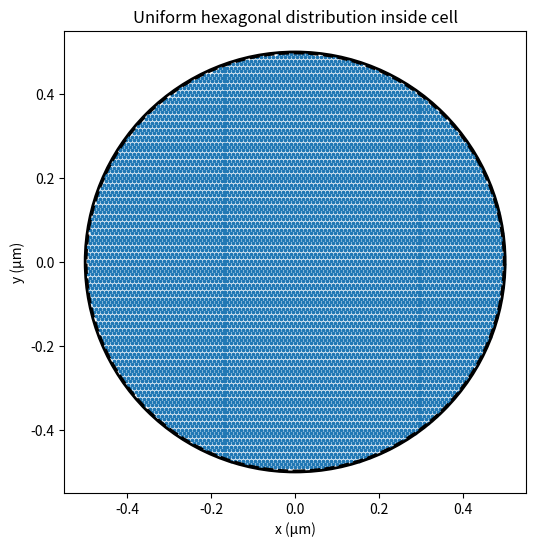
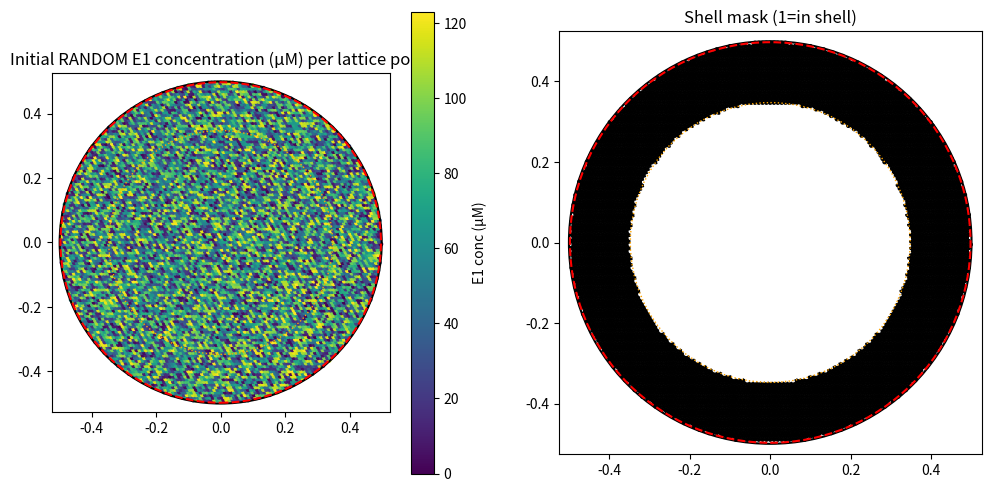

Here is the Python script that generated these plots, in order: (Note: this script raises an exception after producing the figures.)
%matplotlib inline
import numpy as np
import matplotlib.pyplot as plt
import pandas as pd

# ---------------- PARAMETERS ----------------
diameter_um = 1.0
R = diameter_um / 2.0          # membrane radius
margin_um = 0.0025              # exclusion distance from membrane
target_points = 10000          # desired number of points
# --------------------------------------------

usable_R = R - margin_um

# ---------------------------------------------------------
# HEXAGONAL LATTICE (most uniform 2D distribution)
# ---------------------------------------------------------
# Area available
area = np.pi * usable_R**2

# spacing required for ~target_points
# hex packing density = sqrt(3)/2 * a^2 per point
a = np.sqrt((2 * area) / (np.sqrt(3) * target_points))

dx = a
dy = np.sqrt(3)/2 * a

# create lattice large enough to cover circle
x_vals = np.arange(-usable_R, usable_R + dx, dx)
y_vals = np.arange(-usable_R, usable_R + dy, dy)

points = []

for j, y in enumerate(y_vals):
    shift = 0 if j % 2 == 0 else dx/2   # hex offset
    for x in x_vals:
        xx = x + shift
        if xx**2 + y**2 <= usable_R**2:
            points.append((xx, y))

points = np.array(points)
x = points[:,0]
y = points[:,1]
r = np.sqrt(x**2 + y**2)

print(f"Generated points: {len(points)}")
print(f"Usable radius: {usable_R:.4f} µm")

# ---------------------------------------------------------
# SAVE CSV
# ---------------------------------------------------------
df = pd.DataFrame({
    "x_um": x,
    "y_um": y,
    "r_um": r,
    "distance_from_membrane_um": R - r
})
csv_name = "uniform_hex_points_cell.csv"
df.to_csv(csv_name, index=False)
print(f"Saved: {csv_name}")

# ---------------------------------------------------------
# VISUALIZATION
# ---------------------------------------------------------
fig, ax = plt.subplots(figsize=(6,6))
ax.scatter(x, y, s=3)

# membrane
membrane = plt.Circle((0,0), R, fill=False, lw=2)
ax.add_artist(membrane)

# allowed boundary
inner = plt.Circle((0,0), usable_R, fill=False, linestyle='--', lw=2)
ax.add_artist(inner)

ax.set_aspect('equal')
ax.set_xlim(-R*1.1, R*1.1)
ax.set_ylim(-R*1.1, R*1.1)
ax.set_xlabel("x (µm)")
ax.set_ylabel("y (µm)")
ax.set_title("Uniform hexagonal distribution inside cell")

plt.show()


# Colab-ready cells. Full updated code.
# Changes:
# - E1 is now randomly dispersed across the usable domain (both the hex-lattice CSV and the PDE grid use a random initial E1)
# - E1 diffuses over time with D_E1 = 0.01 µm^2/s (explicit FTCS update; dt/dx satisfy stability condition)
# - All visualizations, CSV / npy outputs, and the flow are kept as in your original script
# - A reproducible random seed option is provided

# ---------------- Cell 1: hex lattice + random E1 dispersion (area-averaged = desired_E1_uM) ----------------
%matplotlib inline
import numpy as np
import matplotlib.pyplot as plt
import pandas as pd

# --------------- User parameters (from your code) ----------------
diameter_um = 1.0
R = diameter_um / 2.0           # membrane radius (µm)
margin_um = 0.0025              # exclusion distance from membrane (µm)
target_points = 10000           # desired number of lattice points (used to pick spacing)
# -----------------------------------------------------------------

usable_R = R - margin_um
if usable_R <= 0:
    raise ValueError("usable radius <= 0. Choose smaller margin or larger diameter.")

# shell parameters (no longer used to place E1; kept for plotting context)
shell_width = 0.15              # width from the outer membrane inward (µm)
shell_inner_radius = max(0.0, usable_R - shell_width)
shell_outer_radius = usable_R   # points exist only up to usable_R (we don't place points inside the exclusion margin)

# desired effective (area-averaged) concentration inside the entire cell (for E1)
desired_conc_uM = 60.9          # µM

# reproducible randomness
random_seed = 42
np.random.seed(random_seed)

# -------------------- build hex lattice (your original method) --------------------
area_usable = np.pi * usable_R**2
a = np.sqrt((2 * area_usable) / (np.sqrt(3) * target_points))  # lattice spacing (approx)
dx = a
dy = np.sqrt(3)/2 * a

x_vals = np.arange(-usable_R, usable_R + dx, dx)
y_vals = np.arange(-usable_R, usable_R + dy, dy)

points = []
for j, y in enumerate(y_vals):
    shift = 0.0 if j % 2 == 0 else dx/2.0
    for x in x_vals:
        xx = x + shift
        if xx**2 + y**2 <= usable_R**2:
            points.append((xx, y))

points = np.array(points)
x = points[:,0]
y = points[:,1]
r = np.sqrt(x**2 + y**2)

n_points = len(points)
usable_area = np.pi * usable_R**2

print(f"Generated lattice points: {n_points}")
print(f"Usable radius = {usable_R:.6f} µm, shell inner radius = {shell_inner_radius:.6f} µm")
print(f"Usable area (points cover) = {usable_area:.6e} µm^2")
print()

# -------------------- create RANDOM dispersed E1 over lattice points --------------------
# create positive random field then scale so area-averaged conc (over the whole cell) = desired_conc_uM
rand_field = np.random.rand(n_points)  # uniform [0,1)
mean_rand = rand_field.mean()
if mean_rand <= 0:
    raise RuntimeError("random field mean is zero; unexpected")
# scale to desired mean (units: µM per lattice point)
conc_uM = rand_field * (desired_conc_uM / mean_rand)

# bookkeeping
area_per_point = usable_area / n_points
effective_conc_from_points = (conc_uM.sum() * area_per_point) / (np.pi * R**2)

# -------------------- save CSV --------------------
in_shell_mask = (r >= shell_inner_radius) & (r <= shell_outer_radius)
df = pd.DataFrame({
    "x_um": x,
    "y_um": y,
    "r_um": r,
    "distance_from_membrane_um": R - r,
    "in_shell": in_shell_mask.astype(int),
    "E1_conc_uM": conc_uM
})
csv_name = "hex_points_with_random_E1_concentration.csv"
df.to_csv(csv_name, index=False)

# -------------------- print diagnostics --------------------
print(f"Area per lattice point (approx) = {area_per_point:.6e} µm^2")
print(f"Discrete effective concentration computed from points = {effective_conc_from_points:.6f} µM")
print(f"Target desired concentration = {desired_conc_uM:.6f} µM")
print(f"CSV saved to: {csv_name}")
print()

# -------------------- quick visualization --------------------
fig, ax = plt.subplots(1,2, figsize=(12,6))
# scatter coloring by conc
sc = ax[0].scatter(x, y, c=conc_uM, s=6, cmap='viridis', vmin=0, vmax=conc_uM.max())
ax[0].add_artist(plt.Circle((0,0), R, fill=False, lw=1.5, edgecolor='black'))         # membrane
ax[0].add_artist(plt.Circle((0,0), usable_R, fill=False, lw=1.5, linestyle='--', edgecolor='red'))  # usable outer boundary
ax[0].add_artist(plt.Circle((0,0), shell_inner_radius, fill=False, lw=1.0, linestyle=':', edgecolor='orange'))  # shell inner bound
ax[0].set_aspect('equal'); ax[0].set_title("Initial RANDOM E1 concentration (µM) per lattice point")
ax[0].set_xlim(-R*1.05, R*1.05); ax[0].set_ylim(-R*1.05, R*1.05)
plt.colorbar(sc, ax=ax[0], label='E1 conc (µM)')

# show mask of shell points (binary) for context
ax[1].scatter(x, y, c=in_shell_mask, s=6, cmap='gray_r')
ax[1].add_artist(plt.Circle((0,0), R, fill=False, lw=1.5, edgecolor='black'))
ax[1].add_artist(plt.Circle((0,0), usable_R, fill=False, lw=1.5, linestyle='--', edgecolor='red'))
ax[1].add_artist(plt.Circle((0,0), shell_inner_radius, fill=False, lw=1.0, linestyle=':', edgecolor='orange'))
ax[1].set_aspect('equal'); ax[1].set_title("Shell mask (1=in shell)")
ax[1].set_xlim(-R*1.05, R*1.05); ax[1].set_ylim(-R*1.05, R*1.05)

plt.show()


# ---------------- Cell 2: PDE simulation with E1 random initial field and E1 diffusion ----------------
%matplotlib inline
import numpy as np
import matplotlib.pyplot as plt
import pandas as pd
import scipy.sparse as sp
import scipy.sparse.linalg as spla
import imageio
import os
from datetime import datetime

# ------------------ Parameters (edit as needed) ------------------
out_dir = "/content/sim_out"
os.makedirs(out_dir, exist_ok=True)

diameter_um = 1.0
R = diameter_um / 2.0            # µm
margin_um = 0.0025               # excluded margin (µm)
usable_R = R - margin_um

# enzyme shell geometry (kept for plotting context)
shell_width = 0.15               # µm inward from usable_R
shell_outer = usable_R
shell_inner = max(0.0, usable_R - shell_width)

# concentrations & kinetics
S0_annulus_mM = 0.134            # initial substrate in excluded annulus (mM)
desired_E1_uM = 60.9             # area-averaged enzyme conc (µM)
kcat = 0.93 / 60.0               # s^-1
Km_mM = 0.00111                  # mM

# diffusion constants
D_S = 0.01                       # µm^2/s for substrate S (explicit)
D_I1 = 0.01                      # µm^2/s for product I1 (implicit)
D_E1 = 0.01                      # µm^2/s for enzyme E1 (explicit as requested)

# numerical grid & time
dx = 0.01                        # µm
dt = 0.002                       # s  (explicit stability: dt <= dx^2/(4*D) ; with dx=0.01 and D=0.01 -> dt<=0.0025)
t_max = 3                      # total simulation time (s)
save_frames = True
fps = 12

# reproducible randomness
random_seed = 42
np.random.seed(random_seed)

# -----------------------------------------------------------------

# Derived grid
nx = int(np.ceil((2*R) / dx)) + 1
x = np.linspace(-R, R, nx)
y = np.linspace(-R, R, nx)
X, Y = np.meshgrid(x, y)
r_grid = np.sqrt(X**2 + Y**2)
mask = r_grid <= R + 1e-12       # domain mask (boolean)
area_per_cell = dx * dx

# Build enzyme (E1) RANDOM field (mM) with area-averaged concentration = desired_E1_uM
c_target_mM = desired_E1_uM / 1000.0
rand_field_grid = np.random.rand(*r_grid.shape) * mask.astype(float)  # zeros outside mask
mean_on_mask = rand_field_grid[mask].mean()
if mean_on_mask <= 0:
    raise RuntimeError("random field mean on mask is zero; unexpected")
E1 = rand_field_grid * (c_target_mM / mean_on_mask)  # mM units, mean over mask => c_target_mM

# Initialize fields
S = np.zeros_like(r_grid)
annulus_mask = (r_grid >= usable_R - 1e-12) & (r_grid <= R + 1e-12)
S[annulus_mask] = S0_annulus_mM
I1 = np.zeros_like(r_grid)

initial_S_total = np.sum(S[mask]) * area_per_cell

print(f"Grid: {nx}x{nx}, dx={dx} µm, dt={dt}s, steps={int(np.ceil(t_max/dt))}")
print(f"Initial E1 mean (µM) = {np.mean(E1[mask])*1000.0:.3f} µM; D_E1={D_E1}")
print(f"D_S={D_S}, D_I1={D_I1}")
print(f"Initial total S (mM·µm^2) = {initial_S_total:.6e}")

# ------------------ helper: explicit laplacian (Neumann treatment) ------------------
def laplacian_2d(Z, domain_mask, dx):
    Zc = Z
    left = Zc.copy(); right = Zc.copy(); up = Zc.copy(); down = Zc.copy()
    left[:,1:] = Zc[:,:-1]
    right[:,:-1] = Zc[:,1:]
    up[1:,:] = Zc[:-1,:]
    down[:-1,:] = Zc[1:,:]
    mask_left = np.ones_like(domain_mask, dtype=bool)
    mask_right = np.ones_like(domain_mask, dtype=bool)
    mask_up = np.ones_like(domain_mask, dtype=bool)
    mask_down = np.ones_like(domain_mask, dtype=bool)
    mask_left[:,1:] = domain_mask[:,:-1]
    mask_right[:,:-1] = domain_mask[:,1:]
    mask_up[1:,:] = domain_mask[:-1,:]
    mask_down[:-1,:] = domain_mask[1:,:]
    neigh_sum = (np.where(mask_left, left, Zc) +
                 np.where(mask_right, right, Zc) +
                 np.where(mask_up, up, Zc) +
                 np.where(mask_down, down, Zc))
    lap = (neigh_sum - 4.0 * Zc) / (dx*dx)
    lap[~domain_mask] = 0.0
    return lap

# ------------------ Build sparse Laplacian matrix for masked nodes (Neumann handling) ------------------
mask_positions = np.array(np.nonzero(mask)).T  # list of (i,j)
n_mask = mask_positions.shape[0]
idx_map = -np.ones_like(mask, dtype=int)
for k, (i, j) in enumerate(mask_positions):
    idx_map[i, j] = k

rows = []
cols = []
data = []

for k, (i, j) in enumerate(mask_positions):
    neighbors = [(i, j-1), (i, j+1), (i-1, j), (i+1, j)]
    neighbors_present = 0
    for (ni, nj) in neighbors:
        if 0 <= ni < nx and 0 <= nj < nx and mask[ni, nj]:
            neighbors_present += 1
            rows.append(k)
            cols.append(idx_map[ni, nj])
            data.append(1.0)
    rows.append(k); cols.append(k); data.append(-float(neighbors_present))

L = sp.coo_matrix((data, (rows, cols)), shape=(n_mask, n_mask)).tocsr()
Llap = L / (dx*dx)    # Laplacian operator (applies to vector of masked nodes)

# ------------------ Prepare implicit solver for I1 diffusion ------------------
I_mat = sp.eye(n_mask, format='csc')
A = I_mat - dt * D_I1 * Llap.tocsc()
lu = spla.splu(A)  # sparse LU factorization

# ------------------ helper to render figure to RGB ------------------
def fig_to_rgb_array(fig):
    fig.canvas.draw()
    buf, (w, h) = fig.canvas.print_to_buffer()
    arr = np.frombuffer(buf, dtype=np.uint8).reshape((h, w, 4))
    return arr[:, :, :3].copy()

# ------------------ Time-stepping ------------------
steps = int(np.ceil(t_max / dt))
frame_interval = max(1, steps // 80)
frames_S = []
frames_I1 = []
area_mask_count = np.sum(mask)

times = []
totS = []
totI = []

for n in range(steps):
    # E1: explicit diffusion (enzyme moves but is not consumed)
    lapE = laplacian_2d(E1, mask, dx)
    E1_new = E1 + dt * (D_E1 * lapE)
    E1_new[~mask] = 0.0
    E1_new[E1_new < 0] = 0.0
    E1 = E1_new

    # S: explicit diffusion + reaction (using current E1)
    lapS = laplacian_2d(S, mask, dx)
    v = (kcat * E1 * S) / (Km_mM + S + 1e-16)   # mM/s, using E1 (mM)
    v[~mask] = 0.0
    S_new = S + dt * (D_S * lapS - v)
    S_new[~mask] = 0.0
    S_new[S_new < 0] = 0.0
    S = S_new

    # I1: implicit diffusion + production v
    v_vec = v[mask_positions[:,0], mask_positions[:,1]]            # production on masked nodes
    I1_vec = I1[mask_positions[:,0], mask_positions[:,1]]
    rhs = I1_vec + dt * v_vec
    I1_new_vec = lu.solve(rhs)
    I1_new = np.zeros_like(I1)
    I1_new[mask_positions[:,0], mask_positions[:,1]] = I1_new_vec
    I1_new[~mask] = 0.0
    I1_new[I1_new < 0] = 0.0
    I1 = I1_new

    # record totals and optionally save frames
    if (n % frame_interval == 0) or (n == steps - 1):
        t = (n+1)*dt
        totalS = np.sum(S[mask]) * area_per_cell
        totalI = np.sum(I1[mask]) * area_per_cell
        times.append(t); totS.append(totalS); totI.append(totalI)

        # render side-by-side figure (S and I1)
        fig, axs = plt.subplots(1,2, figsize=(10,4))
        im0 = axs[0].imshow(np.where(mask, S, np.nan), origin='lower',
                            extent=[x.min(), x.max(), y.min(), y.max()],
                            interpolation='nearest')
        axs[0].add_artist(plt.Circle((0,0), R, fill=False, color='white', lw=1))
        axs[0].add_artist(plt.Circle((0,0), shell_inner, fill=False, color='yellow', lw=1, linestyle='--'))
        axs[0].set_title(f"S (mM) t={t:.3f}s\nTotal S={totalS:.6e}")
        axs[0].axis('off')
        plt.colorbar(im0, ax=axs[0], fraction=0.046, pad=0.02, label='S (mM)')

        im1 = axs[1].imshow(np.where(mask, I1, np.nan), origin='lower',
                            extent=[x.min(), x.max(), y.min(), y.max()],
                            interpolation='nearest')
        axs[1].add_artist(plt.Circle((0,0), R, fill=False, color='white', lw=1))
        axs[1].add_artist(plt.Circle((0,0), shell_inner, fill=False, color='yellow', lw=1, linestyle='--'))
        axs[1].set_title(f"I1 (mM)\nTotal I1={totalI:.6e}")
        axs[1].axis('off')
        plt.colorbar(im1, ax=axs[1], fraction=0.046, pad=0.02, label='I1 (mM)')

        fig.tight_layout()
        frames_S.append(fig_to_rgb_array(fig))
        plt.close(fig)

    # small progress print (coarse)
    if (n+1) % max(1, steps//10) == 0:
        print(f"Step {n+1}/{steps} (t={(n+1)*dt:.3f}s)  totalS={totalS:.6e}  totalI={totalI:.6e}")

# ------------------ Save outputs ------------------
timestamp = datetime.now().strftime("%Y%m%d_%H%M%S")
gif_path = os.path.join(out_dir, f"S_I1_evolution_{timestamp}.gif")
imageio.mimsave(gif_path, frames_S, fps=fps)

csv_grid = os.path.join(out_dir, f"pde_results_grid_{timestamp}.csv")
ys, xs = np.nonzero(mask)
coords = np.column_stack((X[ys, xs].ravel(), Y[ys, xs].ravel(),
                          S[ys, xs].ravel(), I1[ys, xs].ravel(), E1[ys, xs].ravel()))
pd.DataFrame(coords, columns=["x_um","y_um","S_mM","I1_mM","E1_mM"]).to_csv(csv_grid, index=False)

csv_ts = os.path.join(out_dir, f"sim_timeseries_{timestamp}.csv")
pd.DataFrame({"t_s": times, "totalS_mM_um2": totS, "totalI_mM_um2": totI}).to_csv(csv_ts, index=False)

np.save(os.path.join(out_dir, "S_final.npy"), S)
np.save(os.path.join(out_dir, "I1_final.npy"), I1)
np.save(os.path.join(out_dir, "E1_field.npy"), E1)

# final diagnostics
initial_S_total = np.sum(S0_annulus_mM * annulus_mask) * area_per_cell  # sanity: estimated initial from geometry
final_S_total = totS[-1]
final_I_total = totI[-1]
consumed = initial_S_total - final_S_total
pct_consumed = (consumed / initial_S_total * 100.0) if initial_S_total > 0 else np.nan

print("\n--- Final diagnostics ---")
print(f"Initial total S (mM·µm^2) ~ {initial_S_total:.6e}")
print(f"Final total S   (mM·µm^2) = {final_S_total:.6e}")
print(f"Total I1 formed (mM·µm^2) = {final_I_total:.6e}")
print(f"Consumed = {consumed:.6e}  -> {pct_consumed:.2f}% of initial S")
print(f"Outputs (GIF + CSVs + npy) saved in: {out_dir}")
print(f"Combined GIF: {gif_path}")
print(f"Grid CSV: {csv_grid}")
print(f"Timeseries CSV: {csv_ts}")
""

